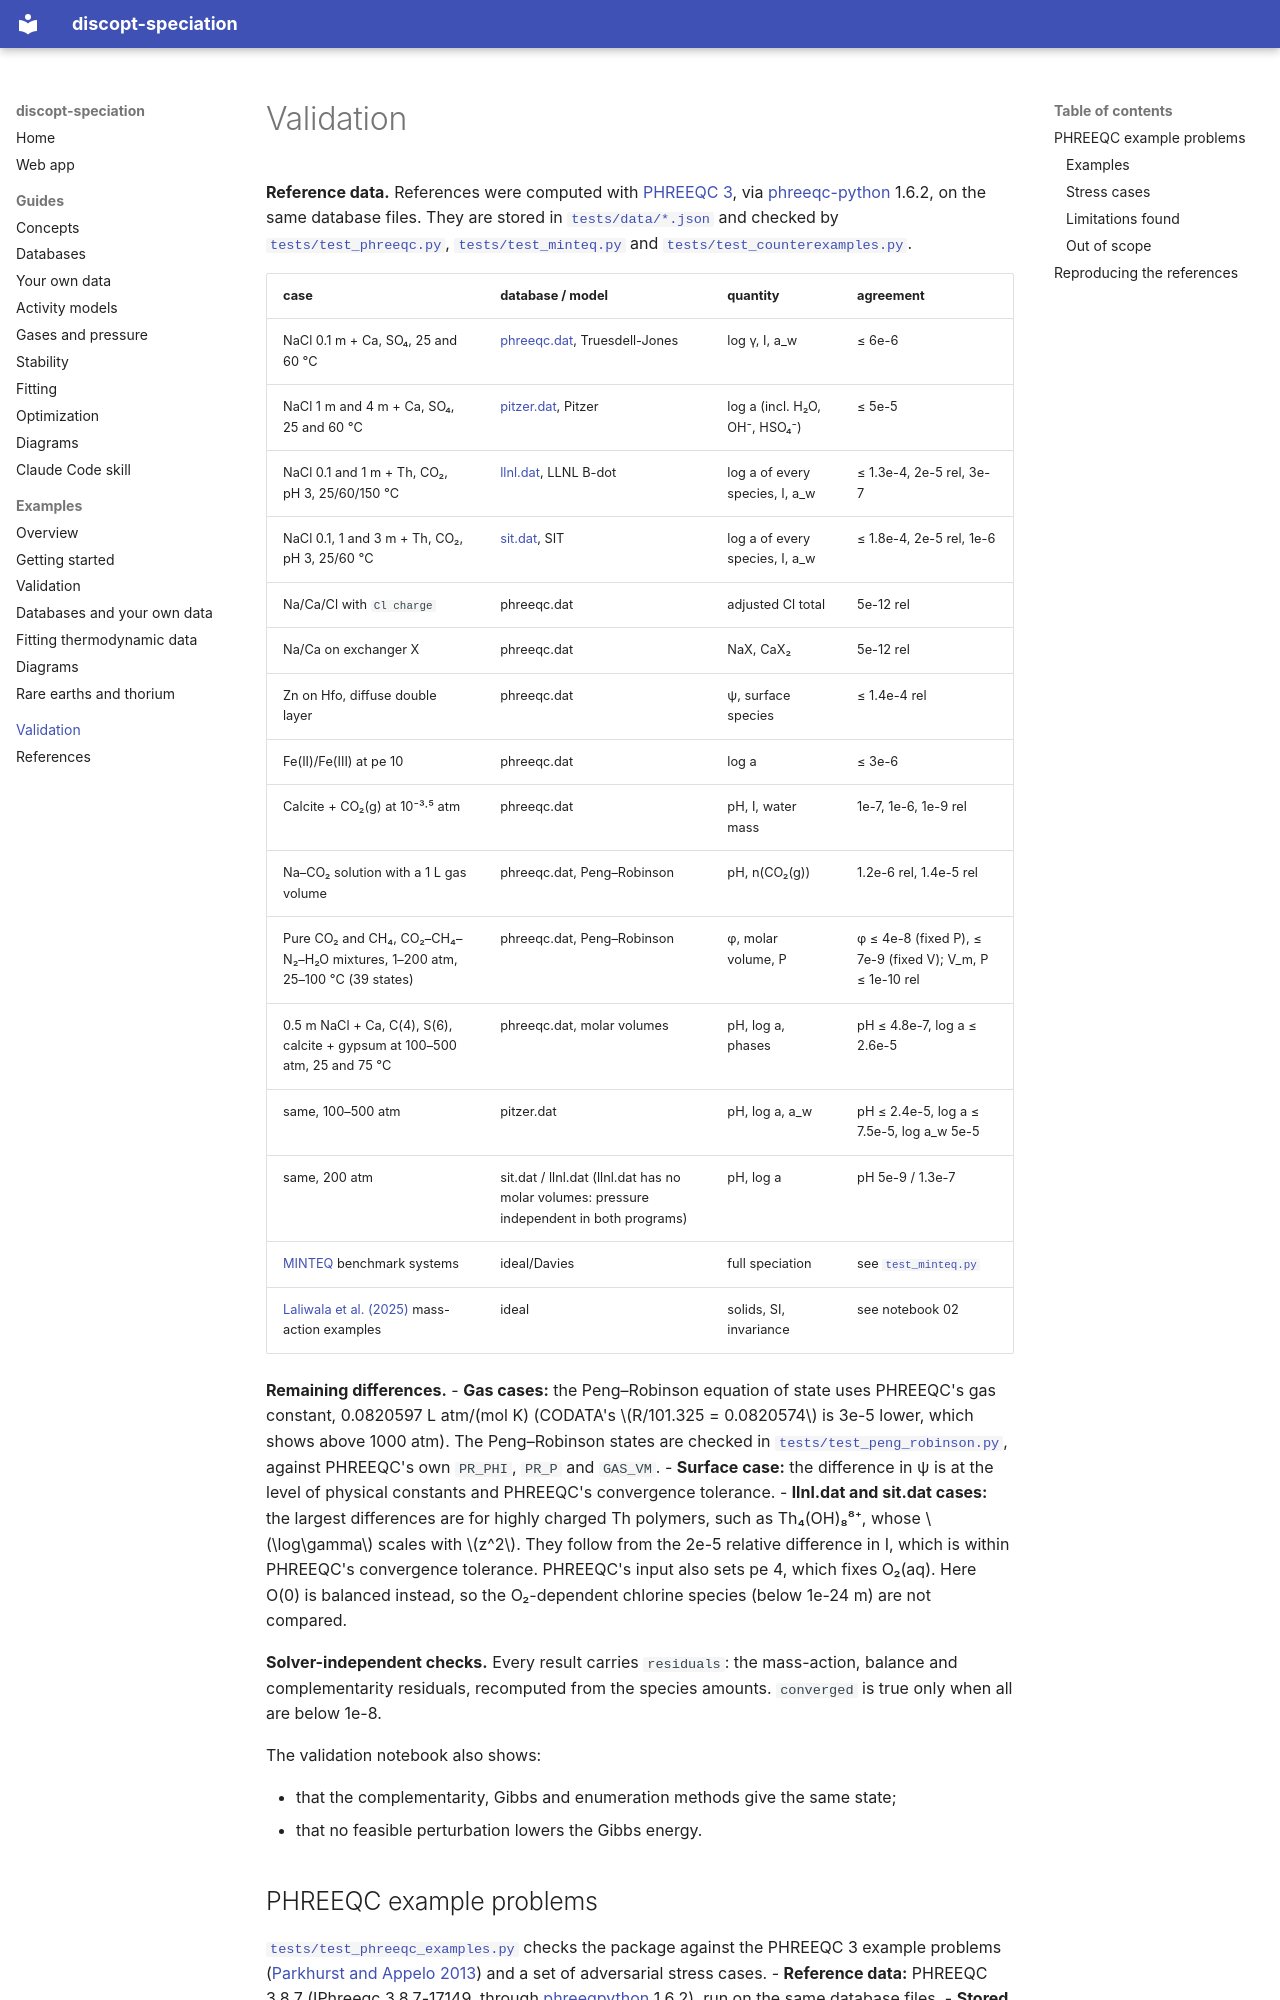

repository: jkitchin/discopt-speciation · page: validation/index.html · generator: mkdocs

# Validation

**Reference data.** References were computed with [PHREEQC 3](references.md#parkhurst2013), via [phreeqc-python](references.md#vitens)
1.6.2, on the same database files. They are stored in [`tests/data/*.json`](https://github.com/jkitchin/discopt-speciation/tree/main/tests/data) and
checked by [`tests/test_phreeqc.py`](https://github.com/jkitchin/discopt-speciation/blob/main/tests/test_phreeqc.py), [`tests/test_minteq.py`](https://github.com/jkitchin/discopt-speciation/blob/main/tests/test_minteq.py) and
[`tests/test_counterexamples.py`](https://github.com/jkitchin/discopt-speciation/blob/main/tests/test_counterexamples.py).

| case | database / model | quantity | agreement |
|------|------------------|----------|-----------|
| NaCl 0.1 m + Ca, SO₄, 25 and 60 °C | [phreeqc.dat](https://github.com/jkitchin/discopt-speciation/blob/main/src/discopt/speciation/data/phreeqc.dat), Truesdell-Jones | log γ, I, a_w | ≤ 6e-6 |
| NaCl 1 m and 4 m + Ca, SO₄, 25 and 60 °C | [pitzer.dat](https://github.com/jkitchin/discopt-speciation/blob/main/src/discopt/speciation/data/pitzer.dat), Pitzer | log a (incl. H₂O, OH⁻, HSO₄⁻) | ≤ 5e-5 |
| NaCl 0.1 and 1 m + Th, CO₂, pH 3, 25/60/150 °C | [llnl.dat](https://github.com/jkitchin/discopt-speciation/blob/main/src/discopt/speciation/data/llnl.dat), LLNL B-dot | log a of every species, I, a_w | ≤ 1.3e-4, 2e-5 rel, 3e-7 |
| NaCl 0.1, 1 and 3 m + Th, CO₂, pH 3, 25/60 °C | [sit.dat](https://github.com/jkitchin/discopt-speciation/blob/main/src/discopt/speciation/data/sit.dat), SIT | log a of every species, I, a_w | ≤ 1.8e-4, 2e-5 rel, 1e-6 |
| Na/Ca/Cl with `Cl charge` | phreeqc.dat | adjusted Cl total | 5e-12 rel |
| Na/Ca on exchanger X | phreeqc.dat | NaX, CaX₂ | 5e-12 rel |
| Zn on Hfo, diffuse double layer | phreeqc.dat | ψ, surface species | ≤ 1.4e-4 rel |
| Fe(II)/Fe(III) at pe 10 | phreeqc.dat | log a | ≤ 3e-6 |
| Calcite + CO₂(g) at 10⁻³·⁵ atm | phreeqc.dat | pH, I, water mass | 1e-7, 1e-6, 1e-9 rel |
| Na–CO₂ solution with a 1 L gas volume | phreeqc.dat, Peng–Robinson | pH, n(CO₂(g)) | 1.2e-6 rel, 1.4e-5 rel |
| Pure CO₂ and CH₄, CO₂–CH₄–N₂–H₂O mixtures, 1–200 atm, 25–100 °C (39 states) | phreeqc.dat, Peng–Robinson | φ, molar volume, P | φ ≤ 4e-8 (fixed P), ≤ 7e-9 (fixed V); V_m, P ≤ 1e-10 rel |
| 0.5 m NaCl + Ca, C(4), S(6), calcite + gypsum at 100–500 atm, 25 and 75 °C | phreeqc.dat, molar volumes | pH, log a, phases | pH ≤ 4.8e-7, log a ≤ 2.6e-5 |
| same, 100–500 atm | pitzer.dat | pH, log a, a_w | pH ≤ 2.4e-5, log a ≤ 7.5e-5, log a_w 5e-5 |
| same, 200 atm | sit.dat / llnl.dat (llnl.dat has no molar volumes: pressure independent in both programs) | pH, log a | pH 5e-9 / 1.3e-7 |
| [MINTEQ](references.md#allison1991) benchmark systems | ideal/Davies | full speciation | see [`test_minteq.py`](https://github.com/jkitchin/discopt-speciation/blob/main/tests/test_minteq.py) |
| [Laliwala et al. (2025)](references.md#laliwala2025) mass-action examples | ideal | solids, SI, invariance | see notebook 02 |

**Remaining differences.**
- **Gas cases:** the Peng–Robinson equation of state uses PHREEQC's gas constant,
  0.0820597 L atm/(mol K) (CODATA's $R/101.325 = 0.0820574$ is 3e-5 lower, which
  shows above 1000 atm). The Peng–Robinson states are checked in
  [`tests/test_peng_robinson.py`](https://github.com/jkitchin/discopt-speciation/blob/main/tests/test_peng_robinson.py),
  against PHREEQC's own `PR_PHI`, `PR_P` and `GAS_VM`.
- **Surface case:** the difference in ψ is at the level of physical constants
  and PHREEQC's convergence tolerance.
- **llnl.dat and sit.dat cases:** the largest differences are for highly
  charged Th polymers, such as Th₄(OH)₈⁸⁺, whose $\log\gamma$ scales with $z^2$.
  They follow from the 2e-5 relative difference in I, which is within
  PHREEQC's convergence tolerance. PHREEQC's input also sets pe 4, which fixes
  O₂(aq). Here O(0) is balanced instead, so the O₂-dependent chlorine species
  (below 1e-24 m) are not compared.

**Solver-independent checks.** Every result carries `residuals`: the
mass-action, balance and complementarity residuals, recomputed from the
species amounts. `converged` is true only when all are below 1e-8.

The validation notebook also shows:
